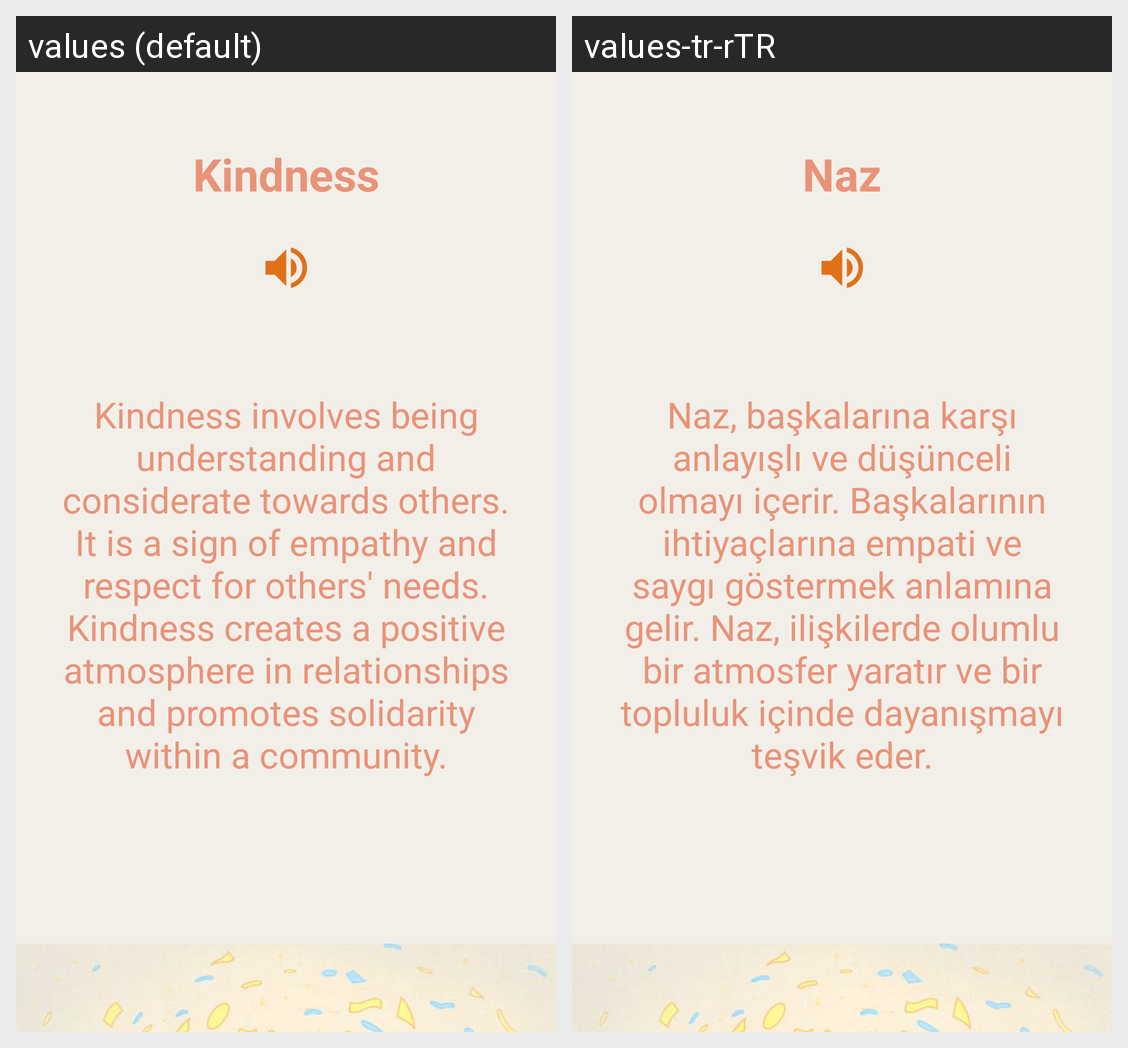

Here is an Android app screen in its default locale and in the app's own translations. Write out the translated-string differences for the strings that appear on this screen.
Android screen res/layout/fragment_kindness.xml rendered under 2 locales, left to right: values (default), values-tr-rTR. Device: Nexus 5 (rendered at 1080×1920; each locale shown at half size, 540×960, under a caption strip naming it); theme Theme.NoEgo.Starting.
Strings drawn on this screen, with the default value and each locale's value (text and hints the layout hard-codes, and strings that could not be matched under every locale, appear in the picture but are not listed):

kindness
  values: Kindness
  values-tr-rTR: Naz

kindness_message
  values: Kindness involves being understanding and considerate towards others. It is a sign of empathy and respect for others' needs. Kindness creates a positive atmosphere in relationships and promotes solidarity within a community.
  values-tr-rTR: Naz, başkalarına karşı anlayışlı ve düşünceli olmayı içerir. Başkalarının ihtiyaçlarına empati ve saygı göstermek anlamına gelir. Naz, ilişkilerde olumlu bir atmosfer yaratır ve bir topluluk içinde dayanışmayı teşvik eder.
